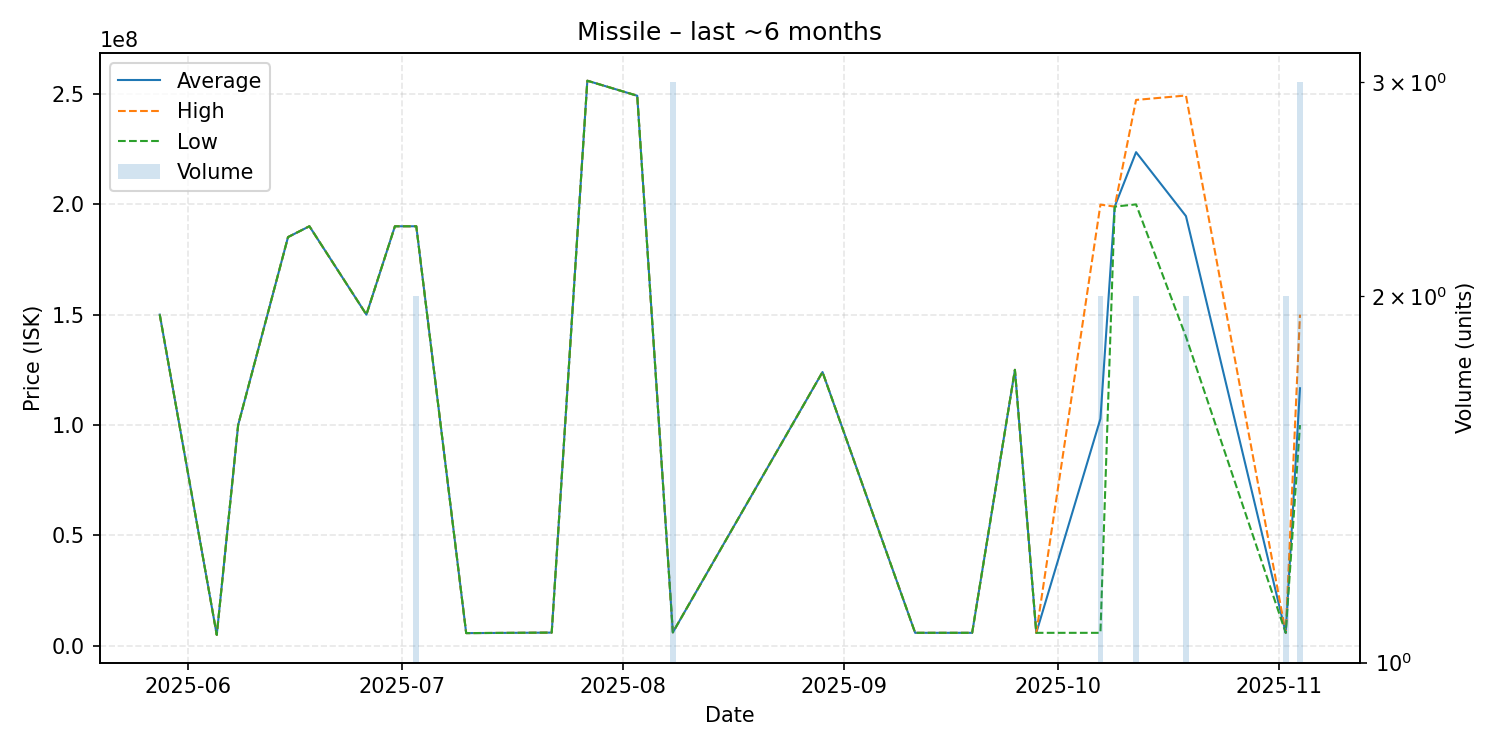

The file beside this chart, header and first rows:
date, average, highest, lowest, order_count, volume
2025-05-28, 150000000, 150000000, 150000000, 1, 1
2025-06-05, 5000000, 5000000, 5000000, 1, 1
2025-06-08, 100000000, 100000000, 100000000, 1, 1
2025-06-15, 185100000, 185100000, 185100000, 1, 1
2025-06-18, 190000000, 190000000, 190000000, 1, 1
2025-06-26, 150000000, 150000000, 150000000, 1, 1
2025-06-30, 190000000, 190000000, 190000000, 1, 1
2025-07-03, 190000000, 190000000, 190000000, 2, 2
2025-07-10, 5800000, 5800000, 5800000, 1, 1
2025-07-17, 5928000, 5928000, 5928000, 1, 1
2025-07-22, 6027000, 6027000, 6027000, 1, 1
2025-07-27, 255900000, 255900000, 255900000, 1, 1
2025-08-03, 249100000, 249100000, 249100000, 1, 1
2025-08-08, 6123000, 6127000, 6121000, 2, 3
2025-08-29, 124000000, 124000000, 124000000, 1, 1
2025-09-11, 5927000, 5927000, 5927000, 1, 1
2025-09-19, 5926000, 5926000, 5926000, 1, 1
2025-09-25, 125000000, 125000000, 125000000, 1, 1
2025-09-28, 5926000, 5926000, 5926000, 1, 1
2025-10-07, 102861000, 199800000, 5922000, 2, 2
2025-10-09, 198900000, 198900000, 198900000, 1, 1
2025-10-12, 223550000, 247200000, 199900000, 2, 2
2025-10-19, 194600000, 249200000, 140000000, 2, 2
2025-11-02, 5922500, 5923000, 5922000, 2, 2
2025-11-04, 116663333, 150000000, 99995000, 3, 3
